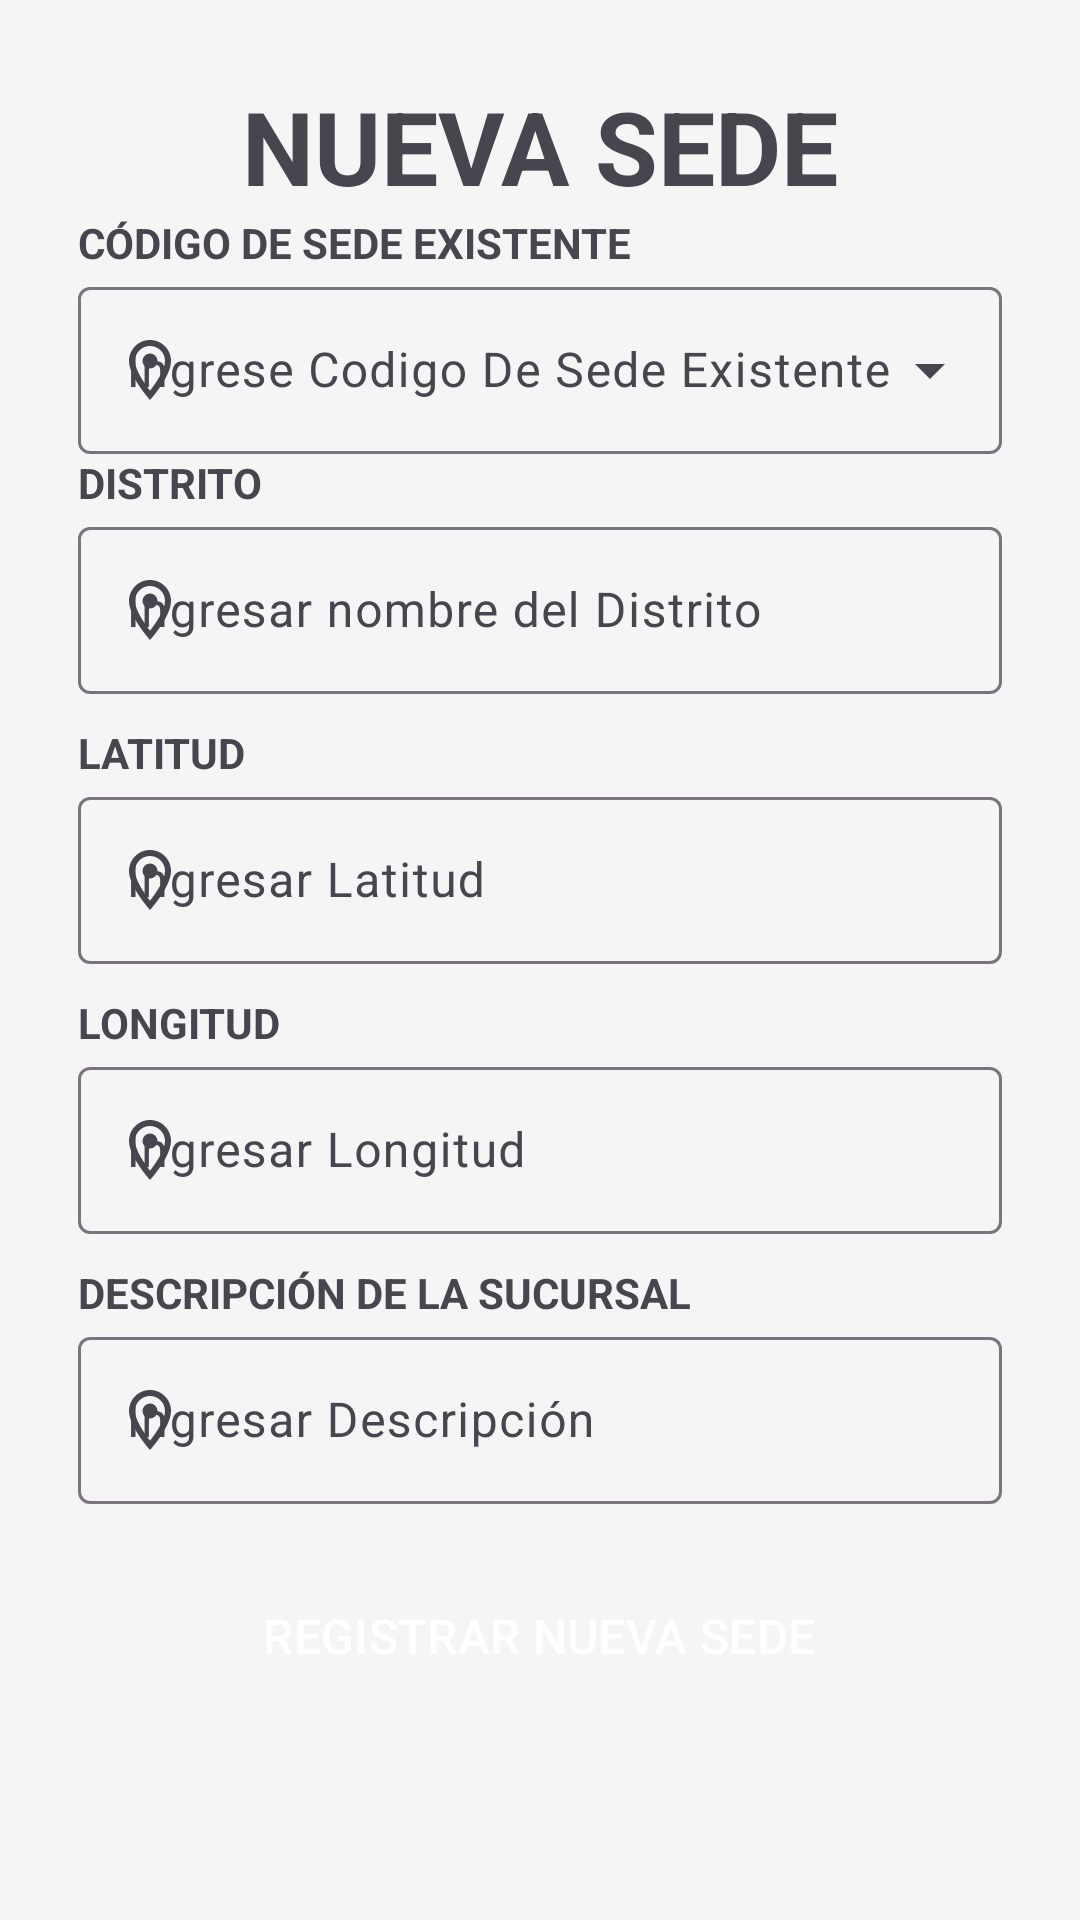

Produce the Android XML layout that renders to this screen, including the resource entries it uses.
<!-- AndroidManifest.xml: application theme Theme.AppGestionAlmacen -->
<!-- res/layout/activity_nueva_sede.xml -->
<?xml version="1.0" encoding="utf-8"?>
<androidx.constraintlayout.widget.ConstraintLayout
    xmlns:android="http://schemas.android.com/apk/res/android"
    xmlns:app="http://schemas.android.com/apk/res-auto"
    xmlns:tools="http://schemas.android.com/tools"
    android:id="@+id/main"
    android:layout_width="match_parent"
    android:layout_height="match_parent"
    android:padding="16dp"
    tools:context=".NuevaSede">

    <LinearLayout
        android:layout_width="match_parent"
        android:layout_height="wrap_content"
        android:orientation="vertical"
        android:padding="10dp"
        tools:layout_editor_absoluteX="1dp"
        tools:layout_editor_absoluteY="1dp">

        <TextView
            android:id="@+id/textView"
            android:layout_width="match_parent"
            android:layout_height="wrap_content"
            android:text="NUEVA SEDE"
            android:textAlignment="center"
            android:textSize="34sp"
            android:textStyle="bold" />

        <TextView
            android:id="@+id/textView4"
            android:layout_width="match_parent"
            android:layout_height="wrap_content"
            android:text="CÓDIGO DE SEDE EXISTENTE"
            android:textStyle="bold" />

        <com.google.android.material.textfield.TextInputLayout
            android:id="@+id/textField2"
            app:startIconDrawable="@drawable/location"
            android:layout_width="match_parent"
            android:layout_height="wrap_content"
            android:hint="@string/labelCodigoSede"
            style="@style/Widget.Material3.TextInputLayout.OutlinedBox.ExposedDropdownMenu">

            <AutoCompleteTextView
                android:id="@+id/atvSedes"
                android:layout_width="match_parent"
                android:layout_height="wrap_content"
                android:inputType="none" />

        </com.google.android.material.textfield.TextInputLayout>

        <TextView
            android:id="@+id/textView2"
            android:layout_width="match_parent"
            android:layout_height="wrap_content"
            android:text="DISTRITO"
            android:textStyle="bold" />


        <com.google.android.material.textfield.TextInputLayout
            android:id="@+id/textField"
            app:endIconMode="clear_text"
            app:startIconDrawable="@drawable/location"
            android:layout_width="match_parent"
            android:layout_height="wrap_content"
            android:hint="@string/labelDistrito">

            <com.google.android.material.textfield.TextInputEditText
                android:id="@+id/txtDistrito"
                android:layout_marginBottom="10dp"
                android:layout_width="match_parent"
                android:layout_height="wrap_content"
                android:inputType="textPersonName" />

        </com.google.android.material.textfield.TextInputLayout>


        <TextView
            android:id="@+id/textView30"
            android:layout_width="match_parent"
            android:layout_height="wrap_content"
            android:text="LATITUD"
            android:textStyle="bold" />


        <com.google.android.material.textfield.TextInputLayout
            android:id="@+id/textField30"
            app:endIconMode="clear_text"
            app:startIconDrawable="@drawable/location"
            android:layout_width="match_parent"
            android:layout_height="wrap_content"
            android:hint="@string/labelLatitud">

            <com.google.android.material.textfield.TextInputEditText
                android:id="@+id/txtLatitud"
                android:layout_marginBottom="10dp"
                android:layout_width="match_parent"
                android:layout_height="wrap_content" />

        </com.google.android.material.textfield.TextInputLayout>

        <TextView
            android:id="@+id/textView22"
            android:layout_width="match_parent"
            android:layout_height="wrap_content"
            android:text="LONGITUD"
            android:textStyle="bold" />


        <com.google.android.material.textfield.TextInputLayout
            android:id="@+id/textField22"
            app:endIconMode="clear_text"
            app:startIconDrawable="@drawable/location"
            android:layout_width="match_parent"
            android:layout_height="wrap_content"
            android:hint="@string/labelLongitud">

            <com.google.android.material.textfield.TextInputEditText
                android:id="@+id/txtLongitud"
                android:layout_marginBottom="10dp"
                android:layout_width="match_parent"
                android:layout_height="wrap_content" />

        </com.google.android.material.textfield.TextInputLayout>

        <TextView
            android:id="@+id/textView23"
            android:layout_width="match_parent"
            android:layout_height="wrap_content"
            android:text="DESCRIPCIÓN DE LA SUCURSAL"
            android:textStyle="bold" />


        <com.google.android.material.textfield.TextInputLayout
            android:id="@+id/textField23"
            app:endIconMode="clear_text"
            app:startIconDrawable="@drawable/location"
            android:layout_width="match_parent"
            android:layout_height="wrap_content"
            android:hint="@string/labelDescripcion">

            <com.google.android.material.textfield.TextInputEditText
                android:id="@+id/txtDescripcion"
                android:layout_width="match_parent"
                android:layout_height="wrap_content"
                android:inputType="textCapSentences" />

        </com.google.android.material.textfield.TextInputLayout>

        <Button
            android:id="@+id/btnRegistrarSede"
            android:layout_width="wrap_content"
            android:layout_height="wrap_content"
            android:layout_marginTop="20dp"
            android:backgroundTint="#005597"
            android:text="REGISTRAR NUEVA SEDE"
            android:textSize="16dp"
            android:textColor="@android:color/white"
            android:layout_gravity="center_horizontal"
            android:paddingHorizontal="24dp"
            app:cornerRadius="10dp"
            app:iconSize="18dp"
            app:icon="@drawable/baseline_save_24"
            style="@style/Widget.Material3.Button.Icon" />
    </LinearLayout>

</androidx.constraintlayout.widget.ConstraintLayout>
<!-- resources referenced by this layout -->
<resources>
  <!-- drawable location (drawable) -->
  <vector xmlns:android="http://schemas.android.com/apk/res/android"
      android:width="24dp"
      android:height="24dp"
      android:viewportWidth="24"
      android:viewportHeight="24">
    <path
        android:pathData="M12,2C8.13,2 5,5.13 5,9c0,5.25 7,13 7,13s7,-7.75 7,-13c0,-3.87 -3.13,-7 -7,-7zM7,9c0,-2.76 2.24,-5 5,-5s5,2.24 5,5c0,2.88 -2.88,7.19 -5,9.88C9.92,16.21 7,11.85 7,9z"
        android:fillColor="#1E88E5"/>
    <path
        android:pathData="M12,9m-2.5,0a2.5,2.5 0,1 1,5 0a2.5,2.5 0,1 1,-5 0"
        android:fillColor="#1E88E5"/>
  </vector>
  <string name="labelCodigoSede">Ingrese Codigo De Sede Existente</string>
  <string name="labelDescripcion">Ingresar Descripción</string>
  <string name="labelDistrito">Ingresar nombre del Distrito</string>
  <string name="labelLatitud">Ingresar Latitud</string>
  <string name="labelLongitud">Ingresar Longitud</string>
  <style name="Theme.AppGestionAlmacen" parent="Base.Theme.AppGestionAlmacen" />
  <style name="Base.Theme.AppGestionAlmacen" parent="Theme.Material3.DayNight">
          
          <item name="colorPrimary">#6A1B9A</item>           
          <item name="colorOnPrimary">#FFFFFF</item>         
  
          <item name="colorSurface">#FFFFFF</item>           
          <item name="colorOnSurface">#212121</item>         
  
          <item name="android:colorBackground">#F5F5F5</item> 
          <item name="colorOnBackground">#212121</item>      
      </style>
</resources>
